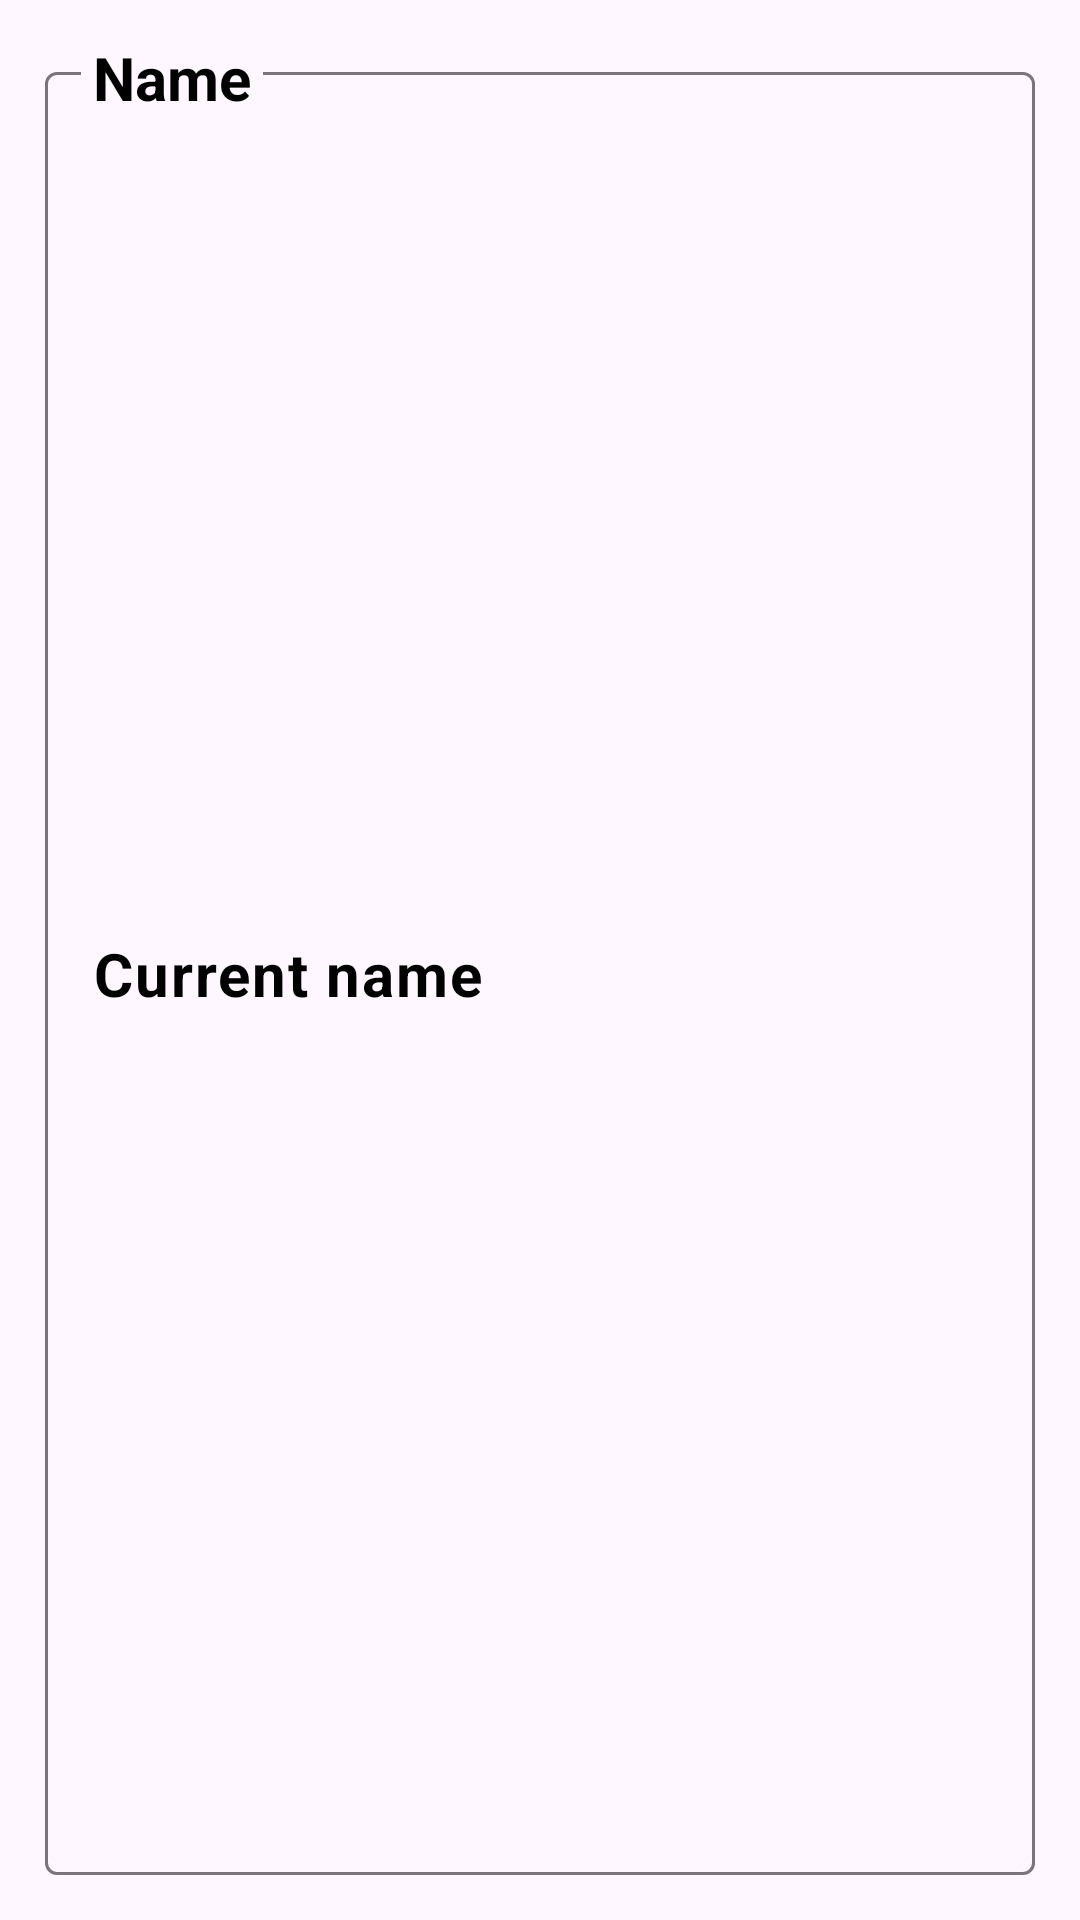

Here is an Android app screen rendered from its layout file. Give the layout XML and the strings, colors and styles it references.
<!-- AndroidManifest.xml: application theme Theme.Material3.DayNight.NoActionBar -->
<!-- res/layout/dialog_layout.xml -->
<?xml version="1.0" encoding="utf-8"?>
<androidx.constraintlayout.widget.ConstraintLayout xmlns:android="http://schemas.android.com/apk/res/android"
    android:layout_width="match_parent"
    android:layout_height="wrap_content"
    xmlns:app="http://schemas.android.com/apk/res-auto">

    <com.google.android.material.textfield.TextInputLayout
        android:layout_width="match_parent"
        android:layout_height="match_parent"
        android:hint="Name"
        android:id="@+id/name_tf"
        android:textColorHint="@color/black"
        app:hintTextAppearance="@style/MyHintTextAppearance"
        android:padding="15dp">

        <com.google.android.material.textfield.TextInputEditText
            android:layout_width="match_parent"
            android:layout_height="match_parent"
            android:inputType="textEmailAddress"
            android:id="@+id/name_et"
            android:ems="15"
            android:text="Current name"
            android:textColor="@color/black"
            android:textStyle="bold"
            android:textSize="20dp"/>

    </com.google.android.material.textfield.TextInputLayout>


</androidx.constraintlayout.widget.ConstraintLayout>
<!-- resources referenced by this layout -->
<resources>
  <color name="black">#FF000000</color>
  <style name="MyHintTextAppearance">
          <item name="android:textColor">@color/black</item>
          <item name="android:textSize">20dp</item>
          <item name="android:textStyle">bold</item>
      </style>
</resources>
